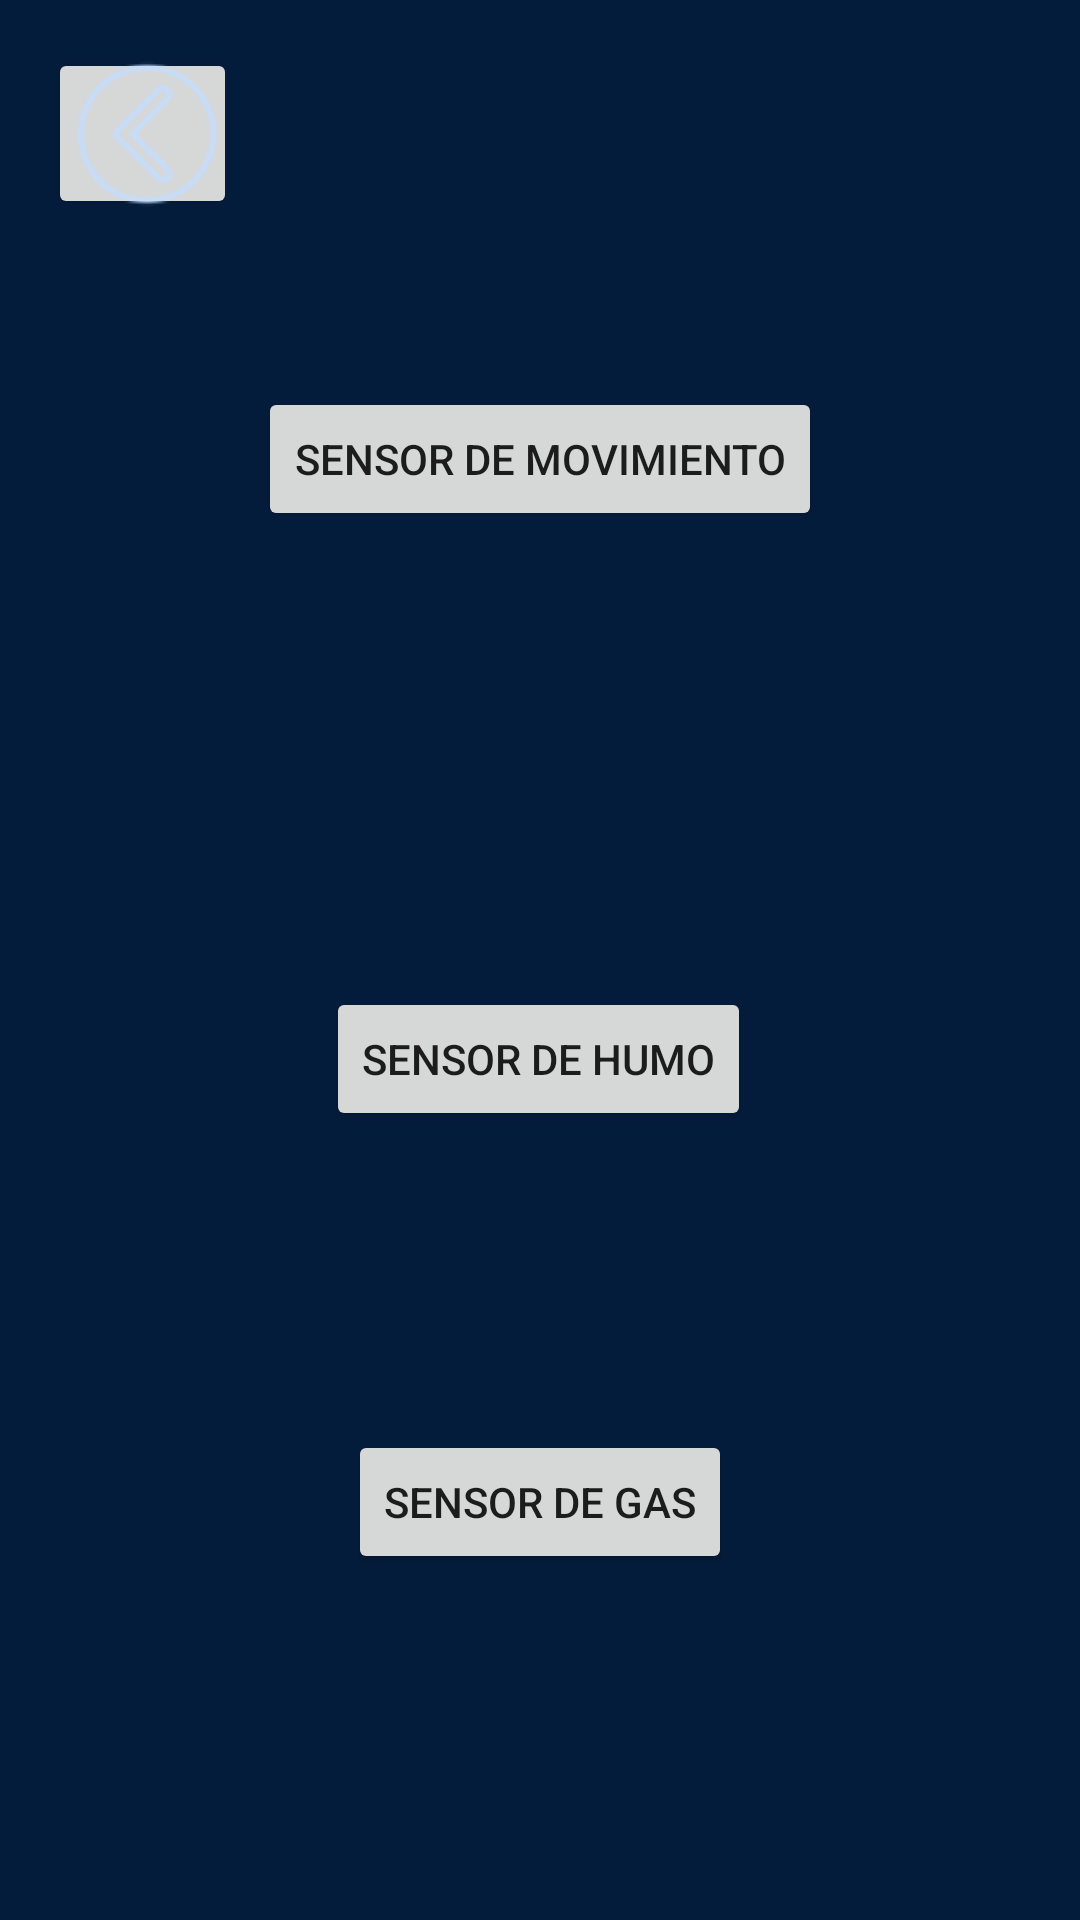

This screen was rendered from an Android layout file. Write that file and the resources it references.
<!-- AndroidManifest.xml: application theme AppTheme -->
<!-- res/layout/config_sens.xml -->
<?xml version="1.0" encoding="utf-8"?>
<androidx.constraintlayout.widget.ConstraintLayout xmlns:android="http://schemas.android.com/apk/res/android"
    xmlns:tools="http://schemas.android.com/tools"
    xmlns:app="http://schemas.android.com/apk/res-auto"
    android:id="@+id/rootLayout"
    android:layout_width="match_parent"
    android:layout_height="match_parent"
    android:background="#041C3C"
    android:padding="16dp">

    <Button
        android:id="@+id/backButton"
        android:layout_width="63dp"
        android:layout_height="57dp"
        android:drawableStart="@drawable/ic_back_arrow_light"
        android:text="."
        android:paddingStart="8dp"
        android:paddingEnd="8dp"
        app:layout_constraintBottom_toTopOf="@id/button1"
        app:layout_constraintStart_toStartOf="parent"
        app:layout_constraintTop_toTopOf="parent" />

    <Button
        android:id="@+id/button1"
        android:layout_width="wrap_content"
        android:layout_height="wrap_content"
        android:layout_marginTop="56dp"
        android:text="Sensor de Movimiento"
        app:layout_constraintEnd_toEndOf="parent"
        app:layout_constraintStart_toStartOf="parent"
        app:layout_constraintTop_toBottomOf="@id/backButton" />

    <Button
        android:id="@+id/button2"
        android:layout_width="wrap_content"
        android:layout_height="wrap_content"
        android:layout_marginTop="152dp"
        android:text="Sensor de Humo"
        app:layout_constraintEnd_toEndOf="parent"
        app:layout_constraintHorizontal_bias="0.497"
        app:layout_constraintStart_toStartOf="parent"
        app:layout_constraintTop_toBottomOf="@id/button1" />

    <Button
        android:id="@+id/button3"
        android:layout_width="wrap_content"
        android:layout_height="wrap_content"
        android:text="Sensor de Gas"
        app:layout_constraintTop_toBottomOf="@id/button2"
        app:layout_constraintStart_toStartOf="parent"
        app:layout_constraintEnd_toEndOf="parent"
        app:layout_constraintBottom_toBottomOf="parent" />

</androidx.constraintlayout.widget.ConstraintLayout>
<!-- resources referenced by this layout -->
<resources>
  <!-- drawable ic_back_arrow_light: png bitmap (drawable, 2221 bytes) -->
  <style name="AppTheme" parent="Theme.AppCompat.Light.NoActionBar">
          
          <item name="android:windowBackground">@android:color/white</item>
          <item name="colorPrimary">@color/colorPrimary</item>
          <item name="colorPrimaryDark">@color/colorPrimaryDark</item>
          <item name="colorAccent">@color/colorAccent</item>
      </style>
  <color name="colorPrimary">#041C3C</color>
  <color name="colorPrimaryDark">#041C3C</color>
  <color name="colorAccent">#041C3C</color>
</resources>
